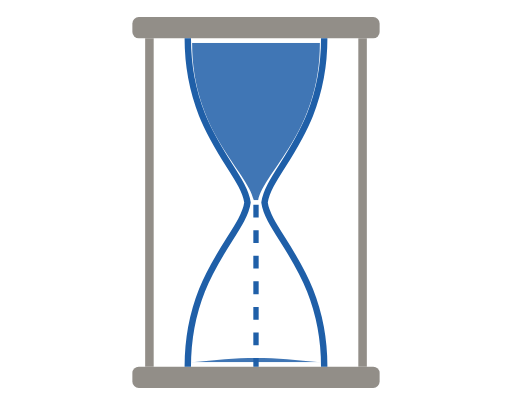
t = 0.00 s
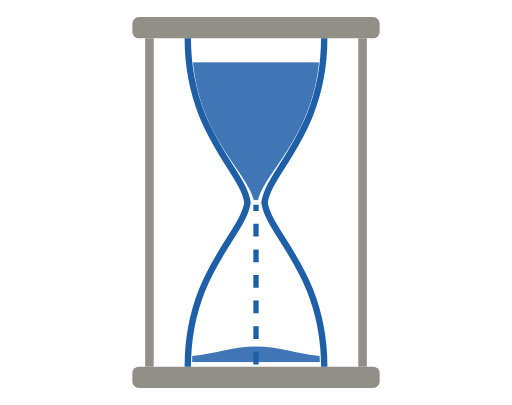
t = 1.13 s
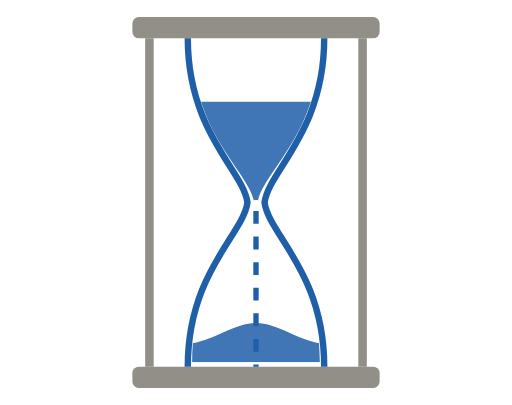
t = 3.38 s
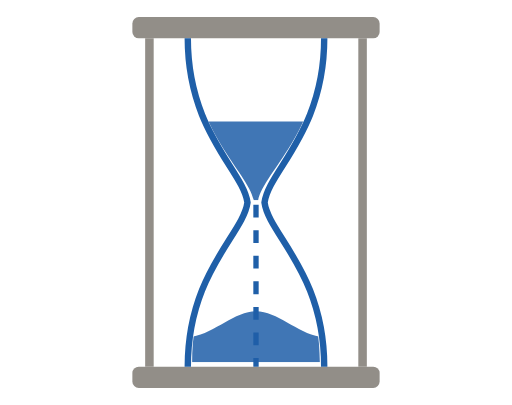
t = 4.50 s
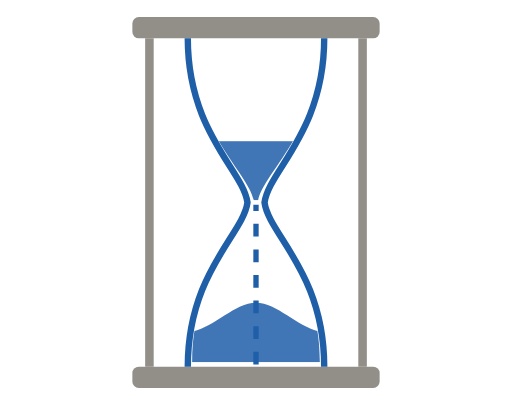
t = 5.63 s
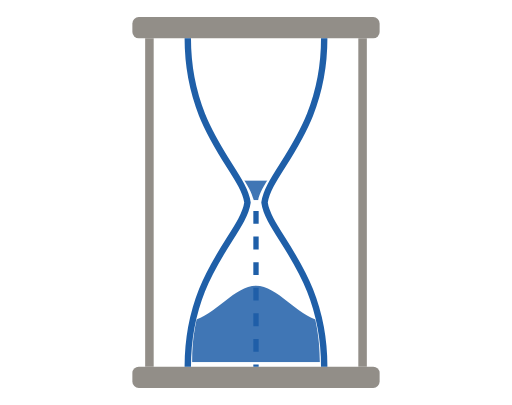
t = 7.88 s

The animated SVG that drew these frames (rendered in a browser with its animation timeline set to each time). Animation: 4 SMIL elements (animate=4); one cycle of 9.00 s, repeats indefinitely.

<svg width="240" height="190" viewBox="0 0 240 190" xmlns="http://www.w3.org/2000/svg">
<!-- Line's bulbs sit at x=88/152 rather than the 86/154 the other sets use, so
     the clips are drawn one unit tighter to stay inside the 3-wide outline. -->
<defs>
  <clipPath id="t13-h-up"><path d="M90 20 L150 20 C150 62 124 80 121 94 L119 94 C116 80 90 62 90 20 Z"/></clipPath>
  <clipPath id="t13-h-lo"><path d="M119 96 C116 110 90 128 90 170 L150 170 C150 128 124 110 121 96 Z"/></clipPath>
</defs>
<line x1="70" y1="18" x2="70" y2="172" stroke="#928E88" stroke-width="4"/>
<line x1="170" y1="18" x2="170" y2="172" stroke="#928E88" stroke-width="4"/>
<rect x="62" y="8" width="116" height="10" rx="3" fill="#928E88"/>
<rect x="62" y="172" width="116" height="10" rx="3" fill="#928E88"/>
<g clip-path="url(#t13-h-up)">
  <rect x="88" y="20" width="64" height="76" fill="#1F5FA8" fill-opacity="0.85">
    <animate attributeName="y" values="20;94" dur="9s" repeatCount="indefinite"/>
    <animate attributeName="height" values="76;0" dur="9s" repeatCount="indefinite"/>
  </rect>
</g>
<line x1="120" y1="96" x2="120" y2="172" stroke="#1F5FA8" stroke-width="2.5" stroke-dasharray="6 6">
  <animate attributeName="stroke-dashoffset" values="24;0" dur="0.6s" repeatCount="indefinite"/>
</line>
<g clip-path="url(#t13-h-lo)">
  <path d="M90 172 L150 172 L150 170 C139 169 130 168 120 168 C110 168 101 169 90 170 Z" fill="#1F5FA8" fill-opacity="0.85">
    <animate attributeName="d" values="M90 172 L150 172 L150 170 C139 169 130 168 120 168 C110 168 101 169 90 170 Z;M90 172 L150 172 L150 158 C139 156 130 146 120 146 C110 146 101 156 90 158 Z;M90 172 L150 172 L150 148 C139 145 130 130 120 130 C110 130 101 145 90 148 Z" dur="9s" repeatCount="indefinite"/>
  </path>
</g>
<path d="M88 18 C88 62 114 80 116 95 C114 110 88 128 88 172" stroke="#1F5FA8" stroke-width="3" fill="none"/>
<path d="M152 18 C152 62 126 80 124 95 C126 110 152 128 152 172" stroke="#1F5FA8" stroke-width="3" fill="none"/>
</svg>
